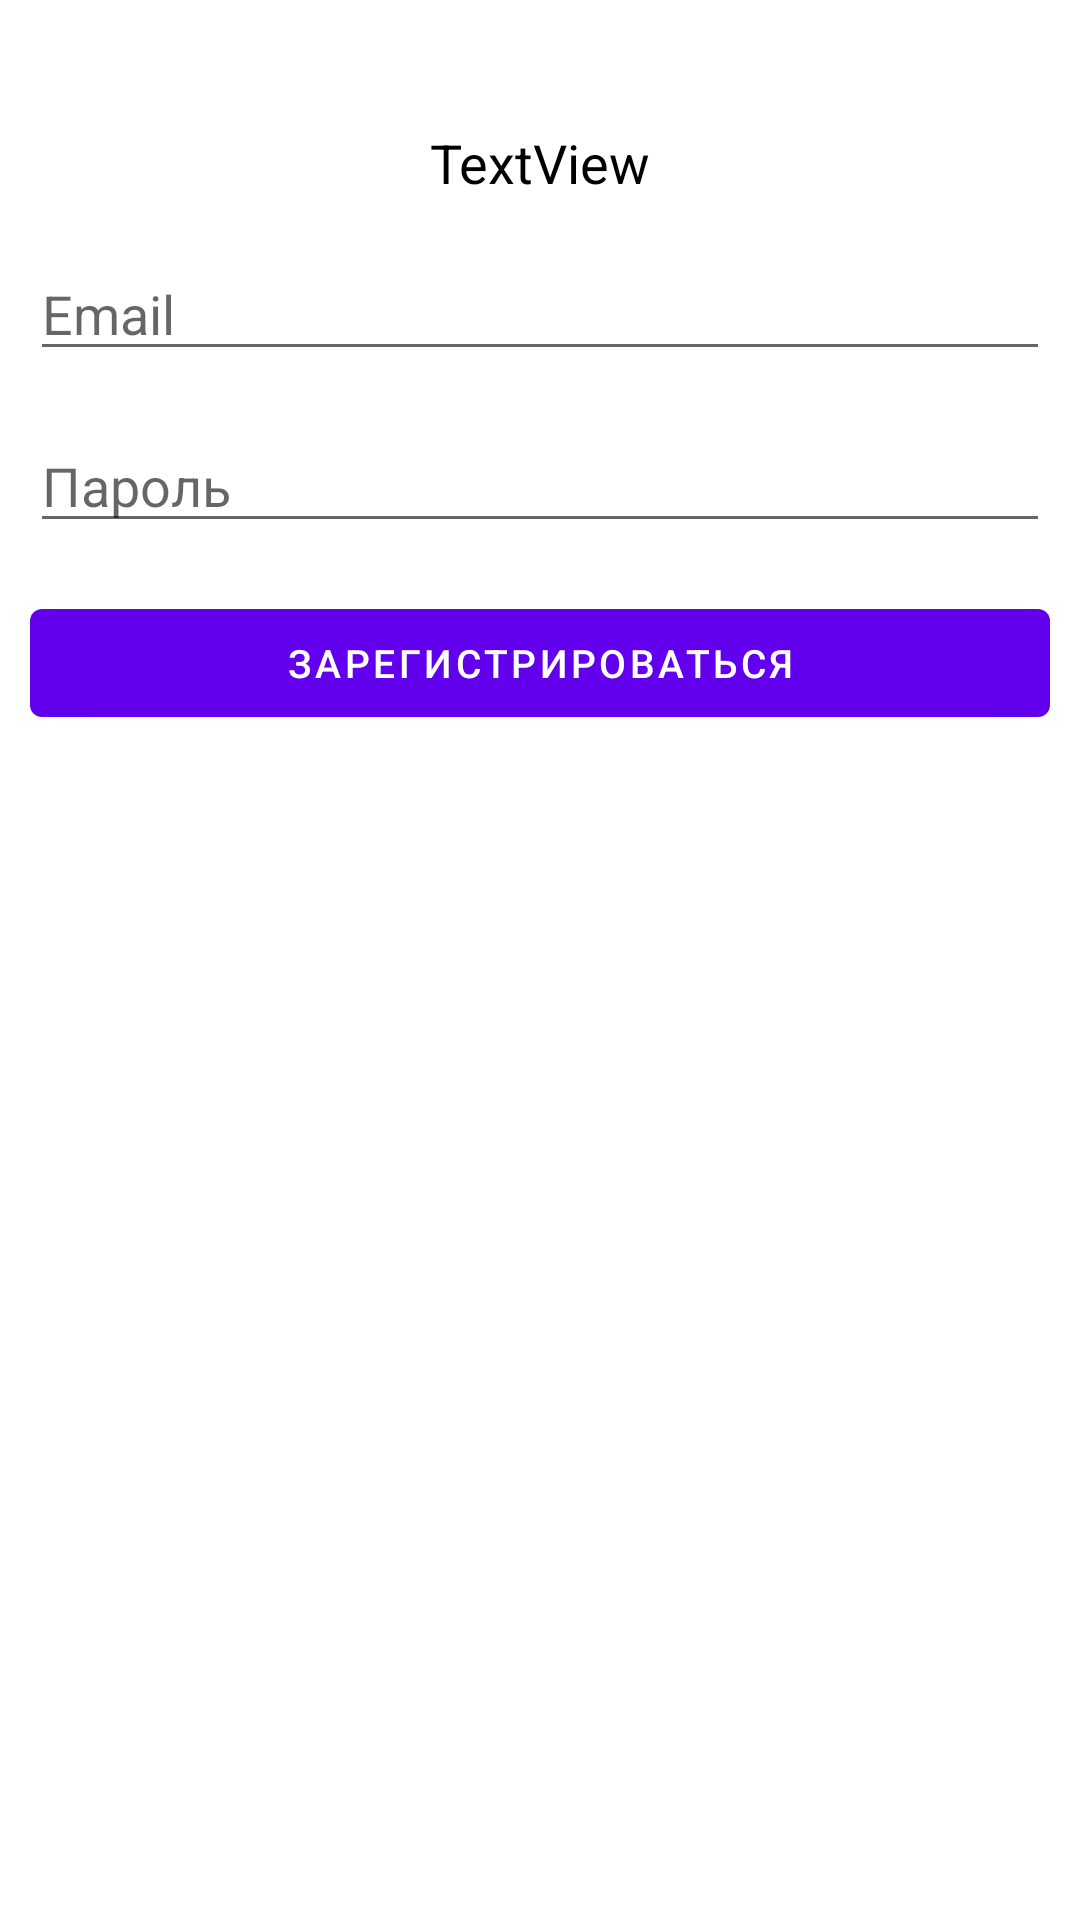

This screen was rendered from an Android layout file. Write that file and the resources it references.
<!-- AndroidManifest.xml: application theme Theme.Doska -->
<!-- res/layout/sign_up_layout.xml -->
<?xml version="1.0" encoding="utf-8"?>
<androidx.constraintlayout.widget.ConstraintLayout xmlns:android="http://schemas.android.com/apk/res/android"
    xmlns:app="http://schemas.android.com/apk/res-auto"
    xmlns:tools="http://schemas.android.com/tools"
    android:layout_width="match_parent"
    android:layout_height="match_parent"
    android:padding="10dp">

    <TextView
        android:id="@+id/tvAlertTitle"
        android:layout_width="wrap_content"
        android:layout_height="wrap_content"
        android:layout_marginTop="32dp"
        android:text="TextView"
        android:textColor="@color/black"
        android:textSize="18sp"
        app:layout_constraintEnd_toEndOf="parent"
        app:layout_constraintStart_toStartOf="parent"
        app:layout_constraintTop_toTopOf="parent" />

    <EditText
        android:id="@+id/edEmail"
        android:layout_width="0dp"
        android:layout_height="wrap_content"
        android:layout_marginTop="16dp"
        android:ems="10"
        android:hint="@string/email"
        android:inputType="textPersonName"
        app:layout_constraintEnd_toEndOf="parent"
        app:layout_constraintStart_toStartOf="parent"
        app:layout_constraintTop_toBottomOf="@+id/tvAlertTitle"
        tools:ignore="TouchTargetSizeCheck" />

    <EditText
        android:id="@+id/edPassword"
        android:layout_width="0dp"
        android:layout_height="wrap_content"
        android:layout_marginTop="16dp"
        android:ems="10"
        android:hint="@string/password"
        android:inputType="textPersonName"
        app:layout_constraintEnd_toEndOf="parent"
        app:layout_constraintStart_toStartOf="parent"
        app:layout_constraintTop_toBottomOf="@+id/edEmail"
        tools:ignore="TouchTargetSizeCheck" />

    <Button
        android:id="@+id/buttonSignUp"
        android:layout_width="0dp"
        android:layout_height="wrap_content"
        android:layout_marginTop="16dp"
        android:text="@string/sign_up_button"
        android:textSize="13sp"
        app:layout_constraintEnd_toEndOf="@+id/edPassword"
        app:layout_constraintStart_toStartOf="@+id/edPassword"
        app:layout_constraintTop_toBottomOf="@+id/edPassword" />
</androidx.constraintlayout.widget.ConstraintLayout>
<!-- resources referenced by this layout -->
<resources>
  <string name="email">Email</string>
  <string name="password">Пароль</string>
  <string name="sign_up_button">Зарегистрироваться</string>
  <style name="Theme.Doska" parent="Theme.MaterialComponents.DayNight.DarkActionBar">
          
          <item name="colorPrimary">@color/purple_500</item>
          <item name="colorPrimaryVariant">@color/purple_700</item>
          <item name="colorOnPrimary">@color/white</item>
          
          <item name="colorSecondary">@color/teal_200</item>
          <item name="colorSecondaryVariant">@color/teal_700</item>
          <item name="colorOnSecondary">@color/black</item>
          
          <item name="android:statusBarColor" tools:targetApi="l">?attr/colorPrimaryVariant</item>
          
          <item name="windowActionBar">false</item>
      </style>
  <!-- not gathered from this repository: default colours our renderer supplied (Android Studio template values) -->
  <color name="purple_500">#FF6200EE</color>
  <color name="purple_700">#FF3700B3</color>
  <color name="teal_200">#FF03DAC5</color>
  <color name="teal_700">#FF018786</color>
  <color name="black">#FF000000</color>
  <color name="white">#FFFFFFFF</color>
</resources>
